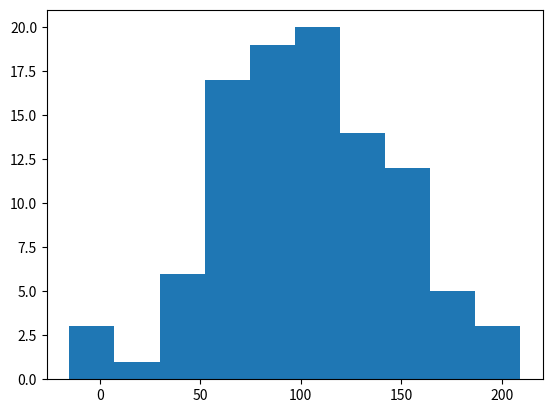

Source code (Python):
from numpy.random import seed
from numpy.random import randn
from matplotlib import pyplot

seed(1)

data = 50 * randn(100) + 100

pyplot.hist(data)
pyplot.show()
